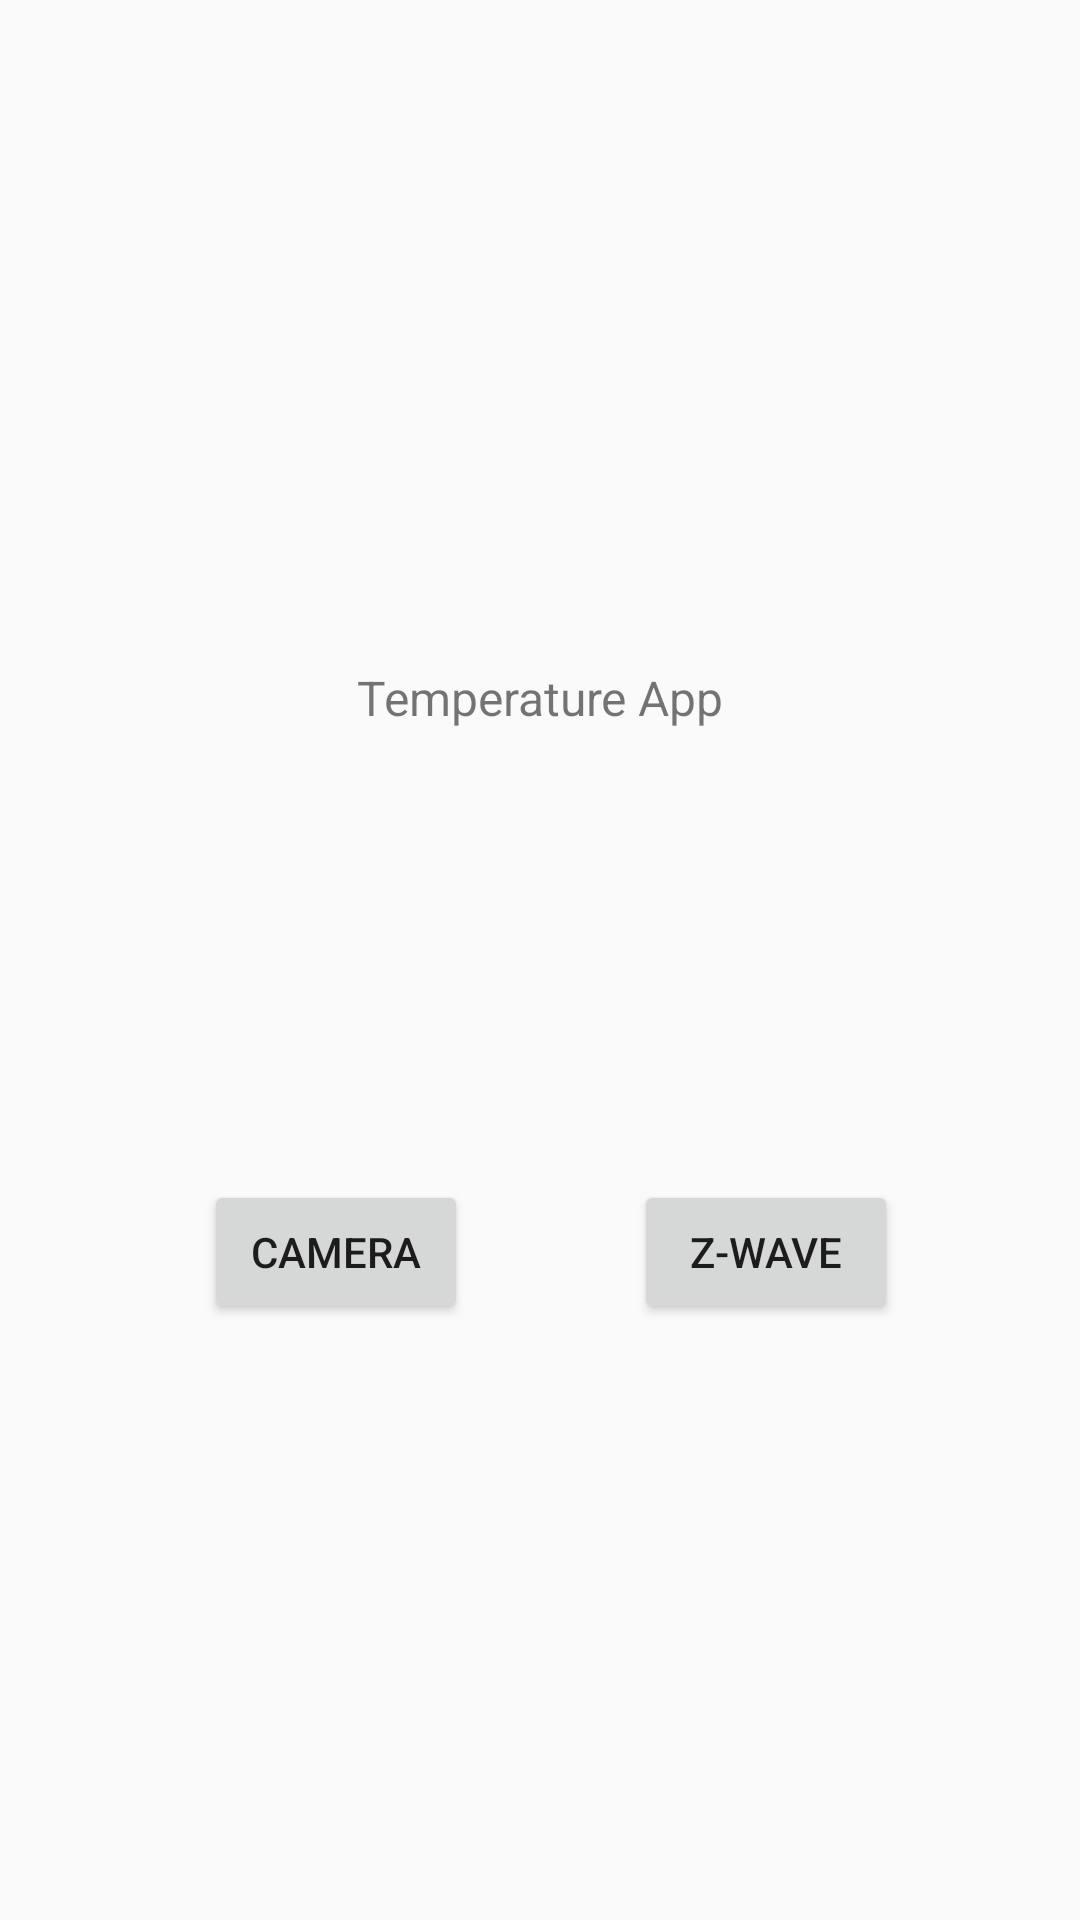

Android layout source for this screen:
<!-- AndroidManifest.xml: application theme MainWindowTheme -->
<!-- res/layout/activity_main.xml -->
<?xml version="1.0" encoding="utf-8"?>
<androidx.constraintlayout.widget.ConstraintLayout xmlns:android="http://schemas.android.com/apk/res/android"
    xmlns:app="http://schemas.android.com/apk/res-auto"
    xmlns:tools="http://schemas.android.com/tools"
    android:layout_width="match_parent"
    android:layout_height="match_parent"
    tools:context=".MainActivity">

    <ImageButton
        android:id="@+id/startTemperatureButton"
        android:layout_width="116dp"
        android:layout_height="88dp"
        android:adjustViewBounds="true"
        android:background="?android:selectableItemBackground"
        android:scaleType="centerInside"
        app:layout_constraintBottom_toBottomOf="parent"
        app:layout_constraintEnd_toEndOf="parent"
        app:layout_constraintHorizontal_bias="0.498"
        app:layout_constraintStart_toStartOf="parent"
        app:layout_constraintTop_toTopOf="parent"
        app:layout_constraintVertical_bias="0.195"
        app:srcCompat="@drawable/temperature_icon" />

    <TextView
        android:id="@+id/temperatureIconTextView"
        android:layout_width="wrap_content"
        android:layout_height="22dp"
        android:layout_marginBottom="100dp"
        android:text="Temperature App"
        android:textSize="16sp"
        app:layout_constraintBottom_toBottomOf="parent"
        app:layout_constraintEnd_toEndOf="parent"
        app:layout_constraintStart_toStartOf="parent"
        app:layout_constraintTop_toBottomOf="@+id/startTemperatureButton"
        app:layout_constraintVertical_bias="0.081" />

    <Button
        android:id="@+id/startCameraButton"
        android:layout_width="wrap_content"
        android:layout_height="wrap_content"
        android:text="Camera"
        app:layout_constraintBottom_toBottomOf="parent"
        app:layout_constraintEnd_toEndOf="parent"
        app:layout_constraintHorizontal_bias="0.25"
        app:layout_constraintStart_toStartOf="parent"
        app:layout_constraintTop_toBottomOf="@+id/temperatureIconTextView"
        app:layout_constraintVertical_bias="0.43" />

    <Button
        android:id="@+id/startZWaveApp"
        android:layout_width="wrap_content"
        android:layout_height="wrap_content"
        android:text="Z-Wave"
        app:layout_constraintBottom_toBottomOf="parent"
        app:layout_constraintEnd_toEndOf="parent"
        app:layout_constraintHorizontal_bias="0.777"
        app:layout_constraintStart_toStartOf="parent"
        app:layout_constraintTop_toBottomOf="@+id/temperatureIconTextView"
        app:layout_constraintVertical_bias="0.43" />
</androidx.constraintlayout.widget.ConstraintLayout>
<!-- resources referenced by this layout -->
<resources>
  <style name="MainWindowTheme" parent="Theme.AppCompat.Light.DarkActionBar">
          
          <item name="colorPrimary">@color/colorPrimary</item>
          <item name="colorPrimaryDark">@color/colorPrimaryDark</item>
          <item name="colorAccent">@color/colorAccent</item>
      </style>
  <color name="colorPrimary">#6200EE</color>
  <color name="colorPrimaryDark">#3700B3</color>
  <color name="colorAccent">#03DAC5</color>
</resources>
